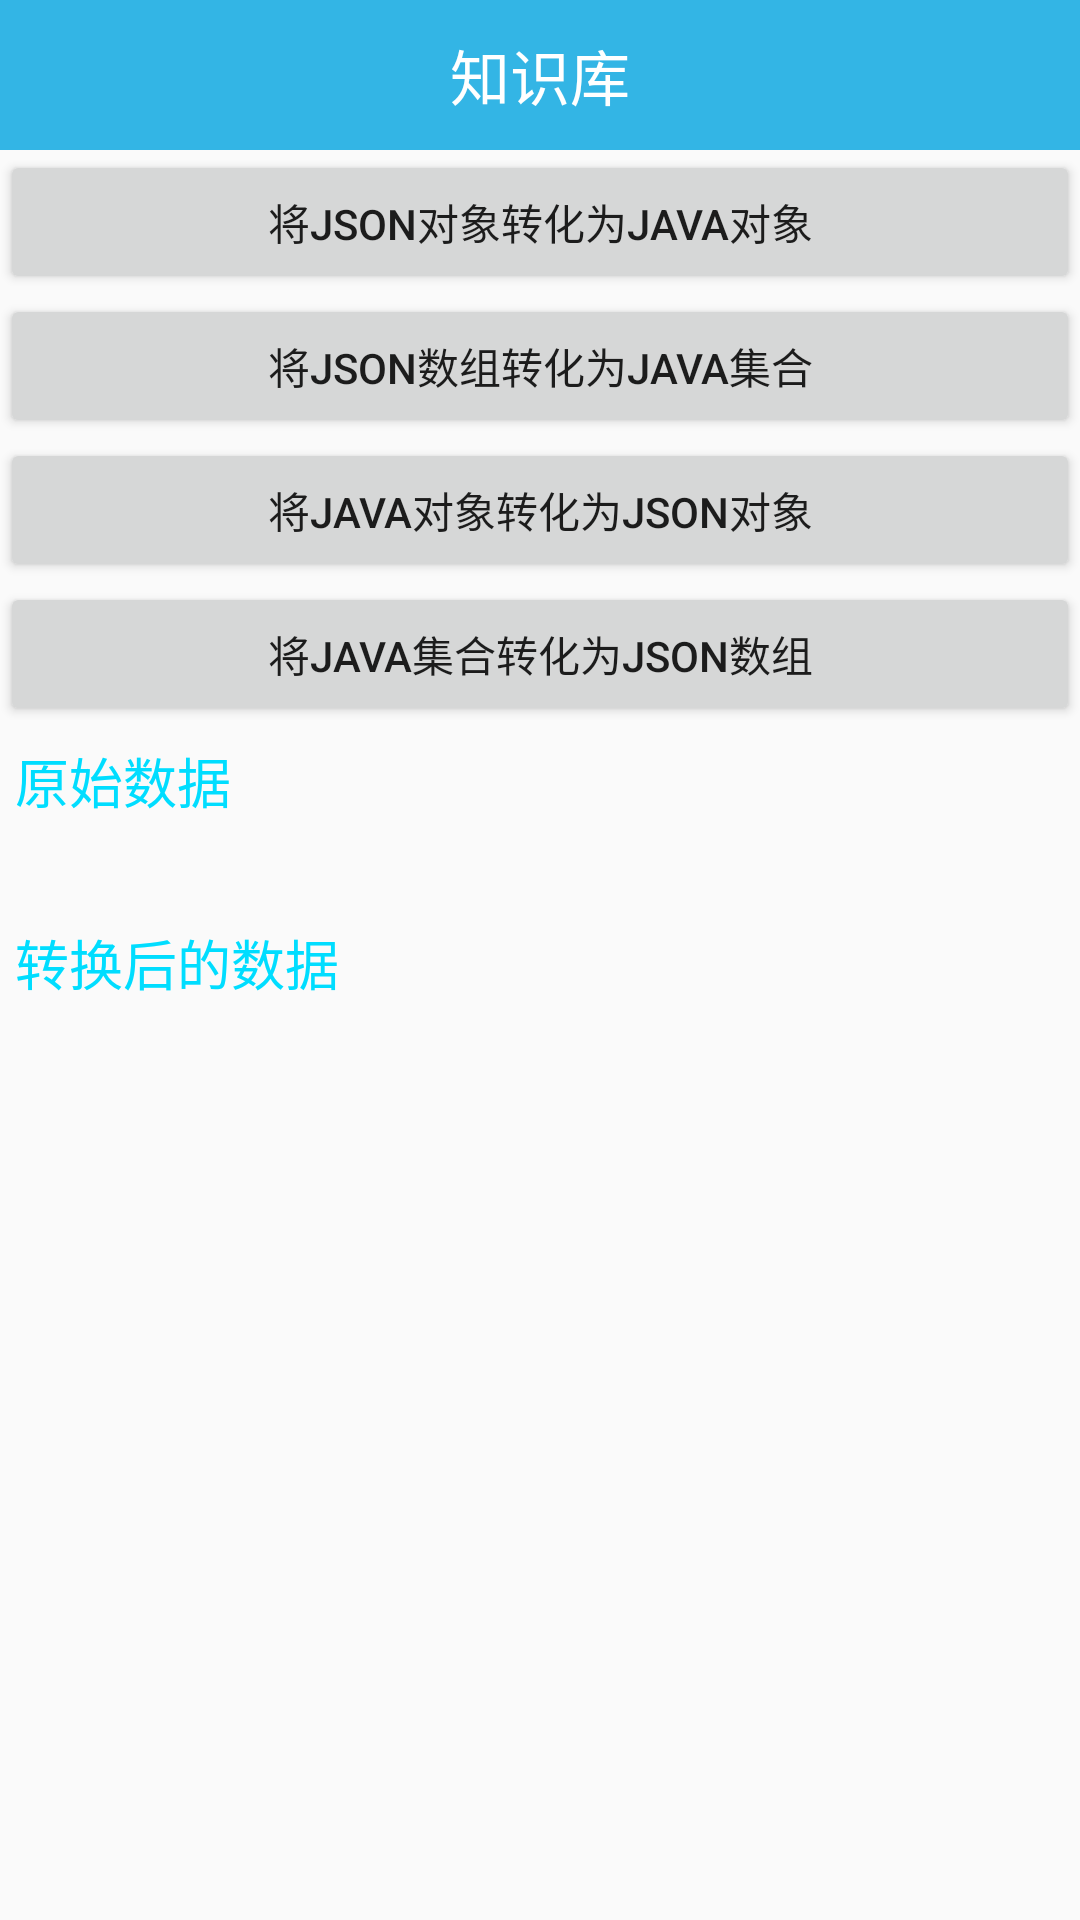

Write the Android layout XML for this screen, with the resource values it uses.
<!-- AndroidManifest.xml: application theme AppTheme -->
<!-- res/layout/activity_fast_json.xml -->
<?xml version="1.0" encoding="utf-8"?>
<LinearLayout xmlns:android="http://schemas.android.com/apk/res/android"
    android:layout_width="match_parent"
    android:layout_height="match_parent"
    android:orientation="vertical">

    <include layout="@layout/titlebar" />

    <Button
        android:id="@+id/btn_json2javaobj"
        android:layout_width="match_parent"
        android:layout_height="wrap_content"
        android:padding="5dp"
        android:text="将json对象转化为Java对象" />

    <Button
        android:id="@+id/btn_json2javalist"
        android:layout_width="match_parent"
        android:layout_height="wrap_content"
        android:padding="5dp"
        android:text="将json数组转化为Java集合" />

    <Button
        android:id="@+id/btn_fastjson_java2jsonobject"
        android:layout_width="match_parent"
        android:layout_height="wrap_content"
        android:padding="5dp"
        android:text="将Java对象转化为json对象" />

    <Button
        android:id="@+id/btn_fastjson_javatojsonarray"
        android:layout_width="match_parent"
        android:layout_height="wrap_content"
        android:padding="5dp"
        android:text="将Java集合转化为json数组" />

    <ScrollView
        android:layout_width="match_parent"
        android:layout_height="wrap_content">

        <LinearLayout
            android:layout_width="match_parent"
            android:layout_height="wrap_content"
            android:orientation="vertical">

            <TextView
                android:layout_width="wrap_content"
                android:layout_height="wrap_content"
                android:layout_margin="5dp"
                android:text="原始数据"
                android:textColor="@android:color/holo_blue_bright"
                android:textSize="18sp" />

            <TextView
                android:id="@+id/tv_fastjson_original"
                android:layout_width="match_parent"
                android:layout_height="wrap_content"
                android:textSize="18sp" />

            <TextView
                android:layout_width="wrap_content"
                android:layout_height="wrap_content"
                android:layout_margin="5dp"
                android:text="转换后的数据"
                android:textColor="@android:color/holo_blue_bright"
                android:textSize="18sp" />

            <TextView
                android:id="@+id/tv_fastjson_last"
                android:layout_width="match_parent"
                android:layout_height="wrap_content"
                android:textSize="18sp" />
        </LinearLayout>
    </ScrollView>

</LinearLayout>
<!-- res/layout/titlebar.xml (included above) -->
<?xml version="1.0" encoding="utf-8"?>
<LinearLayout xmlns:android="http://schemas.android.com/apk/res/android"
    android:orientation="horizontal"
    android:layout_width="match_parent"
    android:background="@android:color/holo_blue_light"
    android:gravity="center"
    android:layout_height="50dp">

    <TextView
        android:id="@+id/title"
        android:layout_width="wrap_content"
        android:layout_height="wrap_content"
        android:text="知识库"
        android:textColor="@android:color/white"
        android:textSize="20sp"
        />

</LinearLayout>
<!-- resources referenced by this layout -->
<resources>
  <style name="AppTheme" parent="Theme.AppCompat.Light.NoActionBar">
          
          <item name="colorPrimary">@color/colorPrimary</item>
          <item name="colorPrimaryDark">@color/colorPrimaryDark</item>
          <item name="colorAccent">@color/colorAccent</item>
      </style>
  <!-- not gathered from this repository: default colours our renderer supplied (Android Studio template values) -->
  <color name="colorPrimary">#FF6200EE</color>
  <color name="colorPrimaryDark">#FF3700B3</color>
  <color name="colorAccent">#FF03DAC5</color>
</resources>
